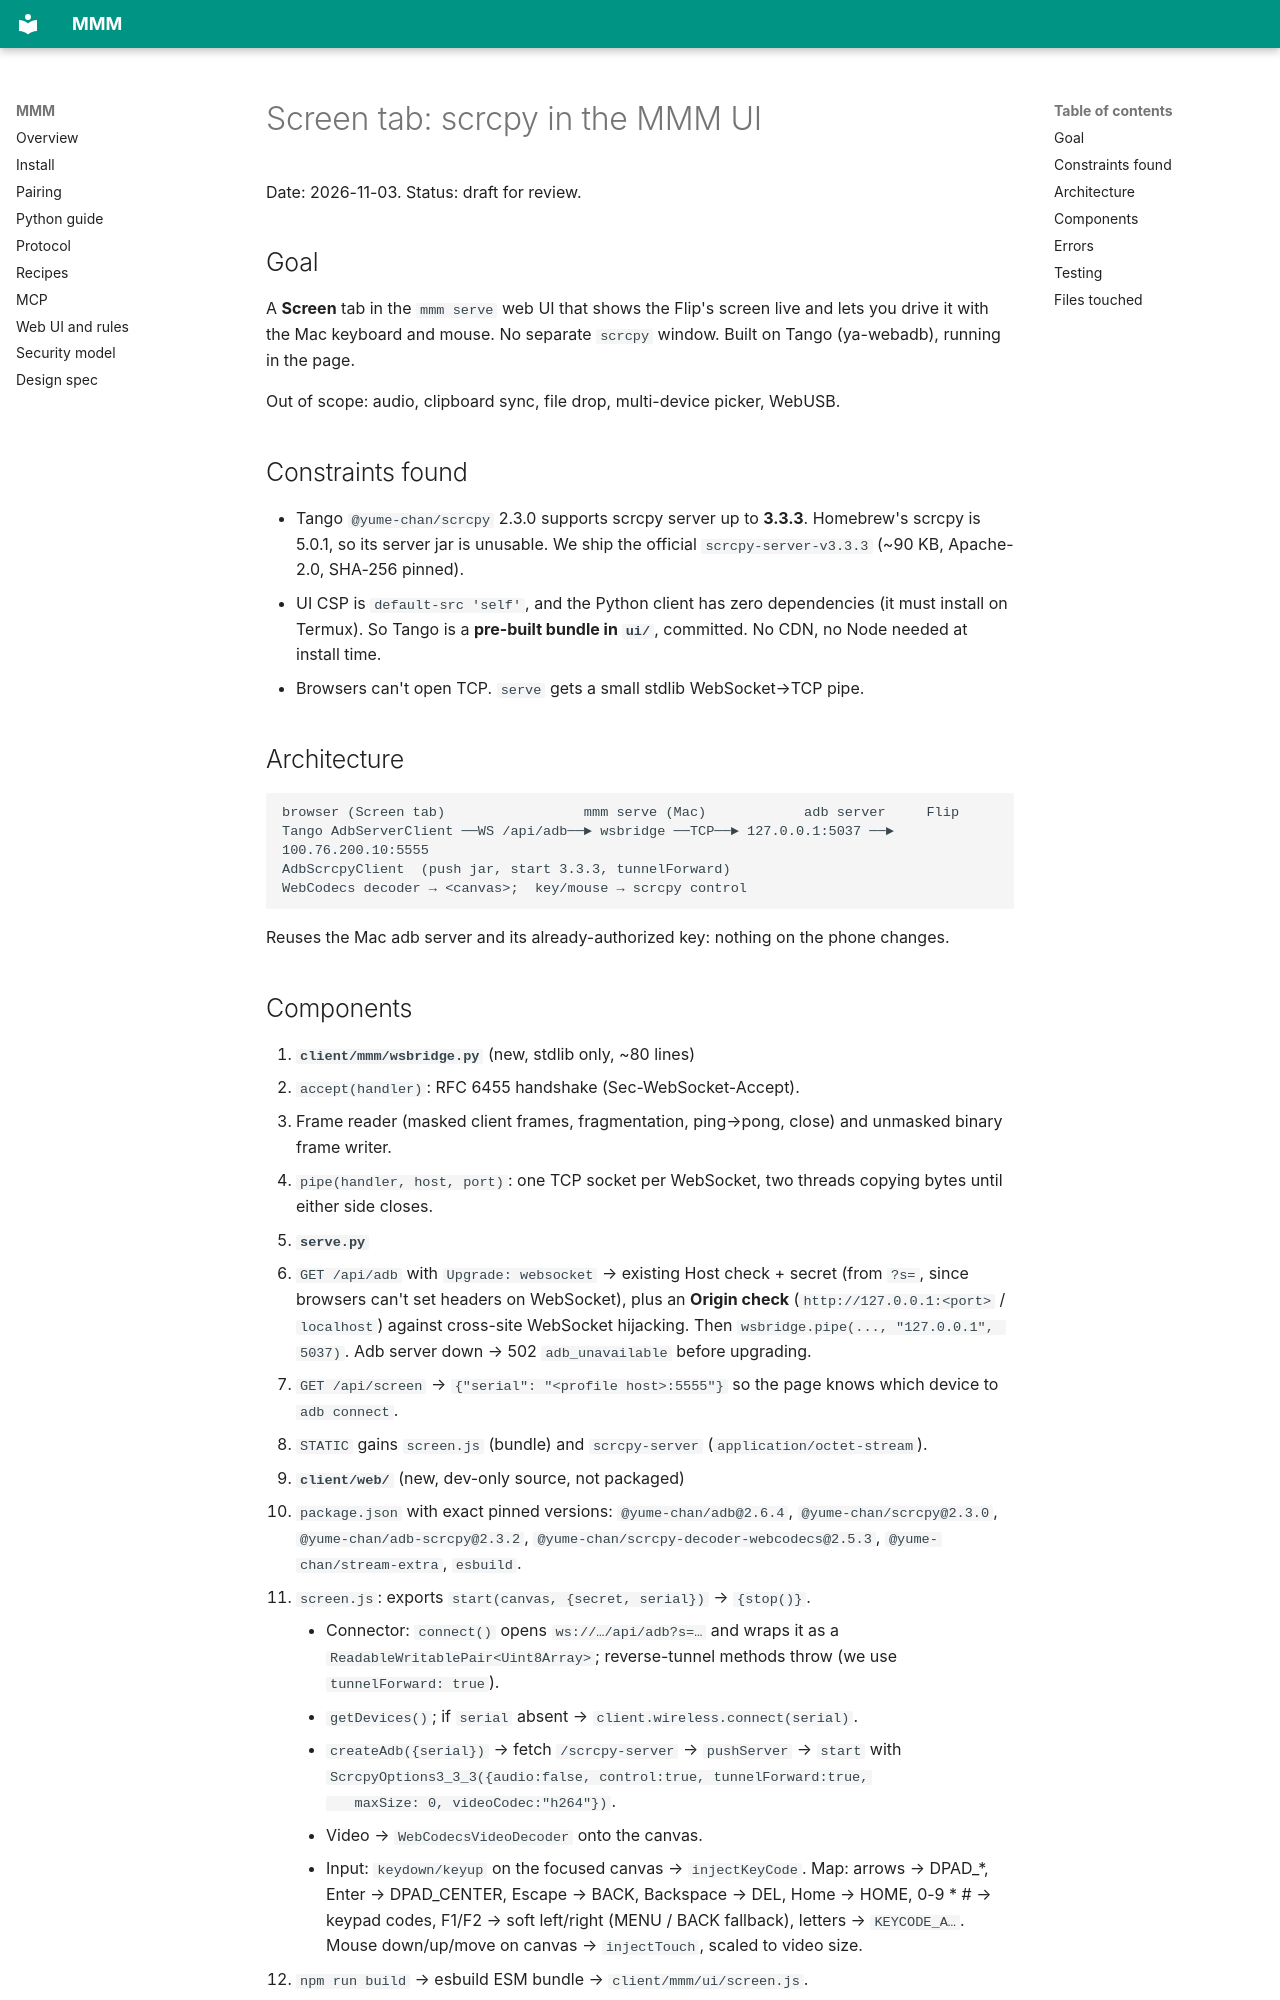

repository: lubabs770/mmm · page: superpowers/specs/2026-11-03-screen-design/index.html · generator: mkdocs

# Screen tab: scrcpy in the MMM UI

Date: 2026-11-03. Status: draft for review.

## Goal

A **Screen** tab in the `mmm serve` web UI that shows the Flip's screen live and
lets you drive it with the Mac keyboard and mouse. No separate `scrcpy` window.
Built on Tango (ya-webadb), running in the page.

Out of scope: audio, clipboard sync, file drop, multi-device picker, WebUSB.

## Constraints found

- Tango `@yume-chan/scrcpy` 2.3.0 supports scrcpy server up to **3.3.3**.
  Homebrew's scrcpy is 5.0.1, so its server jar is unusable. We ship the
  official `scrcpy-server-v3.3.3` (~90 KB, Apache-2.0, SHA-256 pinned).
- UI CSP is `default-src 'self'`, and the Python client has zero dependencies
  (it must install on Termux). So Tango is a **pre-built bundle in `ui/`**,
  committed. No CDN, no Node needed at install time.
- Browsers can't open TCP. `serve` gets a small stdlib WebSocket→TCP pipe.

## Architecture

```
browser (Screen tab)                 mmm serve (Mac)            adb server     Flip
Tango AdbServerClient ──WS /api/adb──► wsbridge ──TCP──► 127.0.0.1:5037 ──► 100.76.200.10:5555
AdbScrcpyClient  (push jar, start 3.3.3, tunnelForward)
WebCodecs decoder → <canvas>;  key/mouse → scrcpy control
```

Reuses the Mac adb server and its already-authorized key: nothing on the phone
changes.
